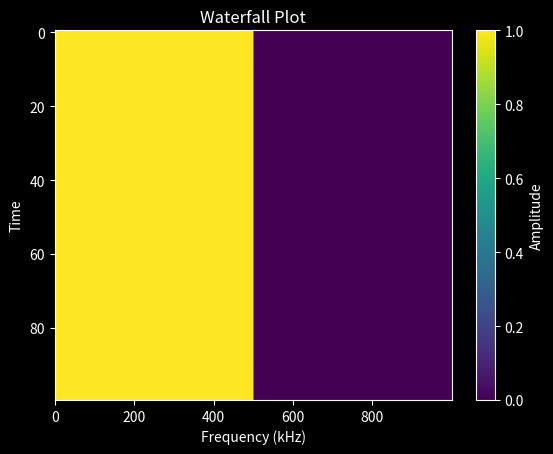

This figure's Python source:
# import SoapySDR
import numpy as np
import matplotlib.pyplot as plt

plt.style.use('dark_background')

num_freq_bins = 1000
num_time_bins = 100
waterfall_data = np.zeros((num_time_bins, num_freq_bins))
print(waterfall_data.shape)

for i in range(num_time_bins):
    color = np.zeros(num_freq_bins)
    color[0:len(color)//2] = 1.0
    waterfall_data[i, :] = color
    
plt.imshow(waterfall_data, aspect='auto')  # extent=[0, sample_rate / 1e3, 0, num_samples] ---- Also used LogNorm?
plt.xlabel('Frequency (kHz)')
plt.ylabel('Time')
plt.title('Waterfall Plot')
plt.colorbar(label='Amplitude')
plt.show()